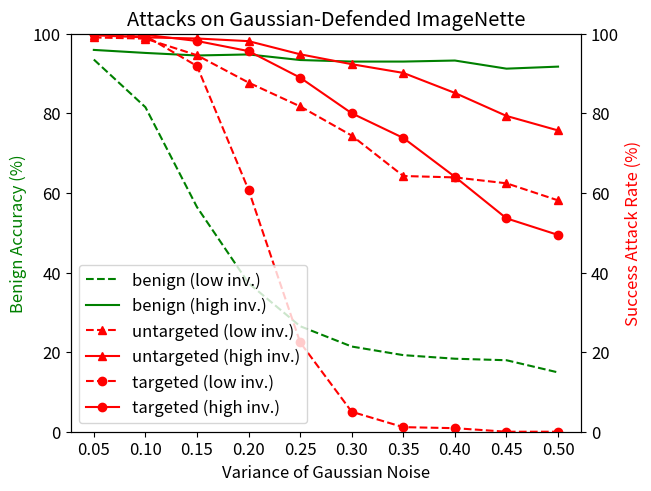

This chart was generated by the following Python code: (Note: this script raises an exception after producing the figure.)
import matplotlib as mpl
import matplotlib.pyplot as plt
import numpy as np


def plot(tag: str, normal_asr: list, pretrain_asr: list):
    fig, ax1 = plt.subplots(constrained_layout=True)
    ax2 = ax1.twinx()

    # acc
    ax1.plot(x, normal_acc_benign, 'g--', label='low invariance')
    ax1.plot(x, pretrain_acc_benign, 'g-', label='high invariance')

    # asr
    ax2.plot(x, normal_asr, 'r--', label='low invariance')
    ax2.plot(x, pretrain_asr, 'r-', label='high invariance')

    ax1.set_ylim(0, 100)
    ax2.set_ylim(0, 100)
    ax1.set_xlabel('Variance of Gaussian Noise')
    ax1.set_ylabel('Benign Accuracy (%)', color='g')
    ax2.set_ylabel('Success Attack Rate (%)', color='r')

    plt.title(f'{tag.title()} Attacks on Gaussian-Defended ImageNette')
    plt.xticks(x)
    ax1.legend(loc='lower left')
    ax2.legend(loc='lower right')
    # plt.show()
    plt.savefig(f'static/plots/invariance_gaussian_{tag}.pdf')


def plot_all():
    fig, ax1 = plt.subplots(constrained_layout=True)
    ax2 = ax1.twinx()

    # acc
    ax1.plot(x, normal_acc_benign, 'g--', label='benign (low inv.)')
    ax1.plot(x, pretrain_acc_benign, 'g-', label='benign (high inv.)')

    # asr
    ax2.plot(x, normal_asr_adv_untargeted, 'r^--', label='untargeted (low inv.)')
    ax2.plot(x, pretrain_asr_adv_untargeted, 'r^-', label='untargeted (high inv.)')
    ax2.plot(x, normal_asr_adv, 'ro--', label='targeted (low inv.)')
    ax2.plot(x, pretrain_asr_adv, 'ro-', label='targeted (high inv.)')

    ax1.set_ylim(0, 100)
    ax2.set_ylim(0, 100)
    ax1.set_xlabel('Variance of Gaussian Noise')
    ax1.set_ylabel('Benign Accuracy (%)', color='g')
    ax2.set_ylabel('Success Attack Rate (%)', color='r')

    plt.title(f'Attacks on Gaussian-Defended ImageNette')
    plt.xticks(x)
    fig.legend(loc='lower left', bbox_to_anchor=(0, 0), bbox_transform=ax1.transAxes)
    plt.savefig(f'static/plots/invariance_gaussian.pdf')


if __name__ == '__main__':
    # mpl.rcParams['font.family'] = "Times New Roman"
    mpl.rcParams['mathtext.fontset'] = "cm"
    mpl.rcParams['font.size'] = 12

    """
    >>> df = df.sort_values(['target', 'var'])
    # normal
    # python -m scripts.experiment experiments/imagenette_gaussian_autopgd_clean.yml view
    >>> untargeted = df[df.target == -1]
    >>> targeted = df[df.target == 9]
    # pretrain
    # python -m scripts.experiment experiments/imagenette_gaussian_autopgd.yml view
    >>> untargeted = df[(df.target == -1) & (df.epoch == 69)]
    >>> targeted = df[(df.target == 9) & (df.epoch == 69)]
    """
    x = np.arange(0.05, 0.55, 0.05)

    # untargeted
    # 100 - untargeted.benign.to_numpy()
    normal_acc_benign = [93.5, 81.53, 56.43, 37.32, 26.5, 21.4, 19.24, 18.34, 17.96, 14.9]
    # untargeted.adaptive.to_numpy()
    normal_asr_adv_untargeted = [99.05, 98.75, 94.58, 87.71, 81.73, 74.4, 64.24, 63.89, 62.41, 58.12]
    # 100 - untargeted.benign.to_numpy()
    pretrain_acc_benign = [95.92, 95.16, 94.52, 94.78, 93.38, 92.99, 92.99, 93.25, 91.21, 91.72]
    # untargeted.adaptive.to_numpy()
    pretrain_asr_adv_untargeted = [99.6, 99.06, 98.79, 98.12, 94.82, 92.33, 90.14, 85.11, 79.33, 75.69]

    # targeted
    # targeted.benign.to_numpy()
    normal_asr_benign = [9.55, 8.28, 5.99, 3.95, 1.78, 0.89, 0.51, 0., 0., 0.]
    # targeted.adaptive.to_numpy()
    normal_asr_adv = [99.86, 99.44, 91.87, 60.74, 22.44, 5.01, 1.15, 0.89, 0., 0.]
    # targeted.benign.to_numpy()
    pretrain_asr_benign = [9.81, 10.06, 9.94, 9.81, 10.06, 9.55, 10.06, 9.3, 9.68, 9.81]
    # targeted.adaptive.to_numpy()
    pretrain_asr_adv = [99.86, 99.72, 98.16, 95.62, 88.95, 80., 73.8, 64.04, 53.6, 49.44]

    plot_all()
    plot('untargeted', normal_asr_adv_untargeted, pretrain_asr_adv_untargeted)
    plot('targeted', normal_asr_adv, pretrain_asr_adv)
